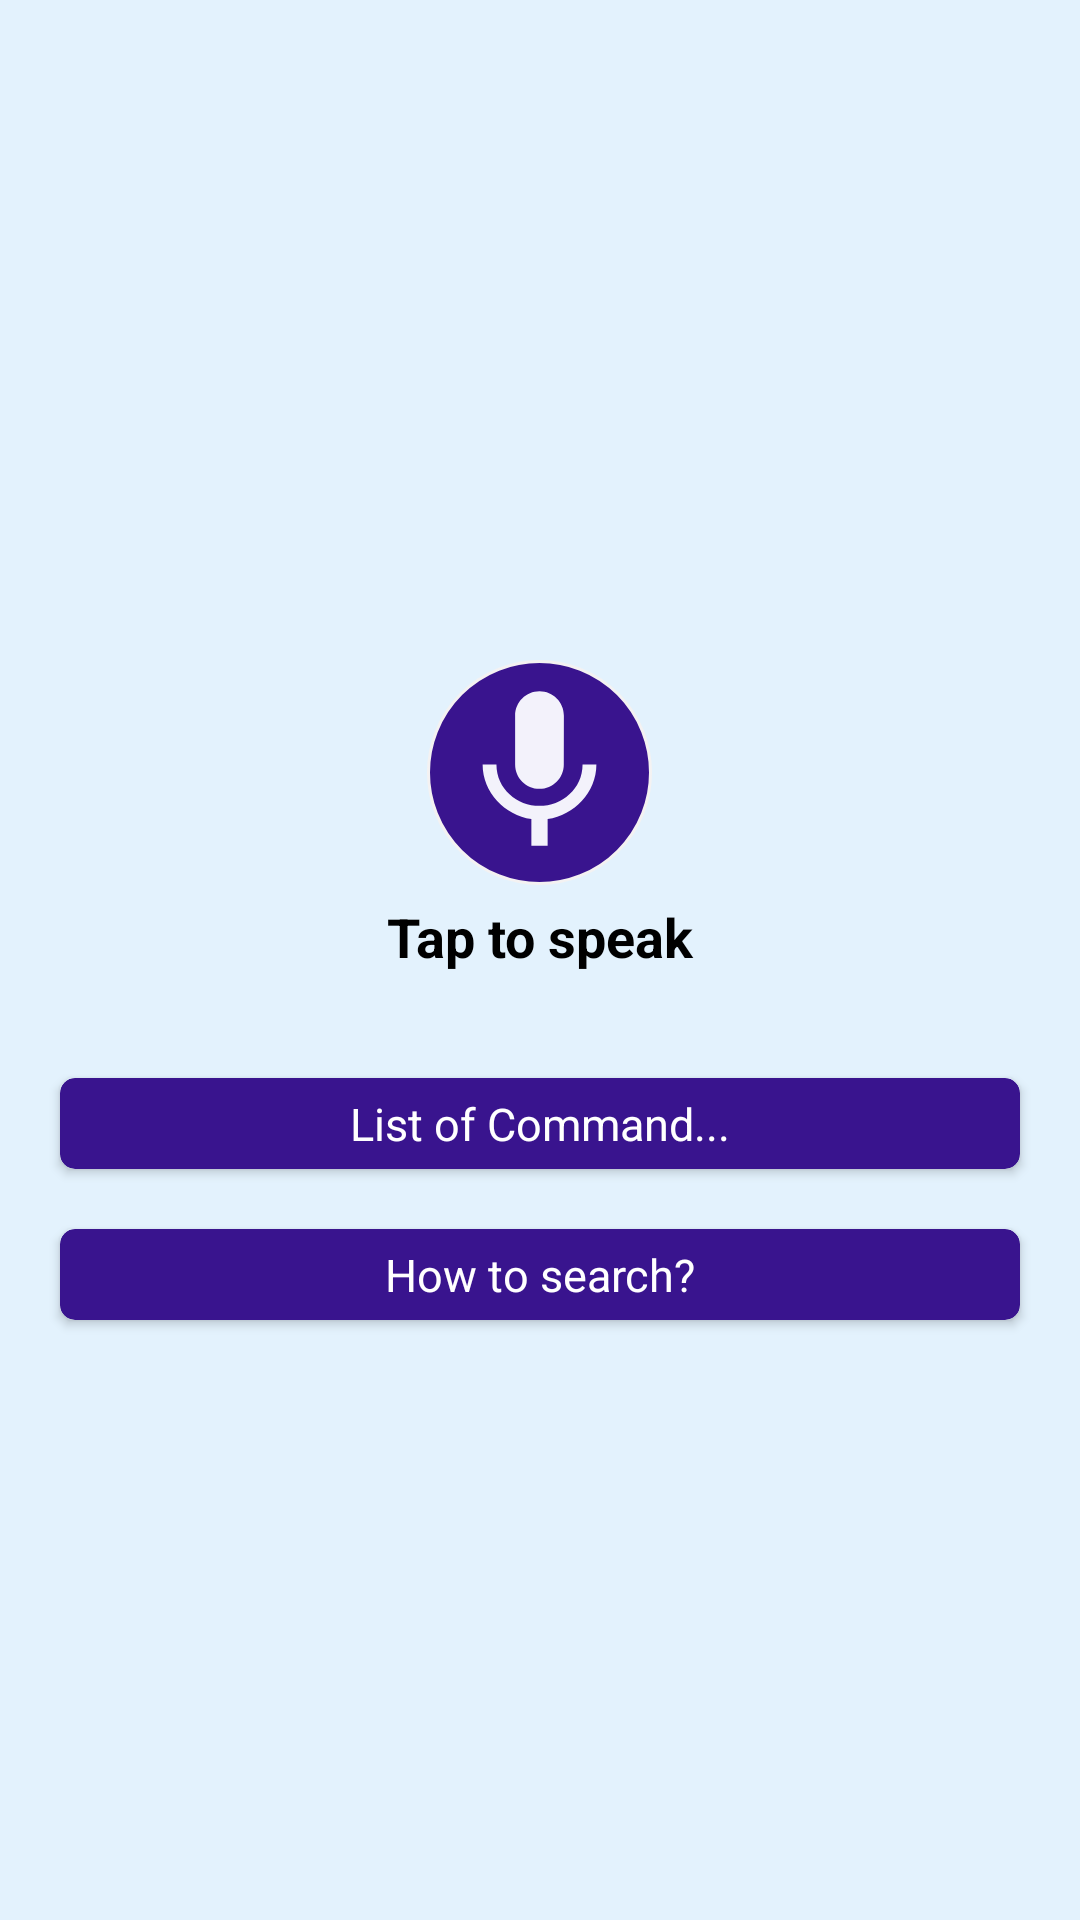

Reconstruct the res/layout file that produces this screen, plus the resources it refers to.
<!-- AndroidManifest.xml: application theme Theme.ZeroTwoTalkingApp -->
<!-- res/layout/activity_main.xml -->
<?xml version="1.0" encoding="utf-8"?>
<LinearLayout xmlns:android="http://schemas.android.com/apk/res/android"
    xmlns:app="http://schemas.android.com/apk/res-auto"
    xmlns:tools="http://schemas.android.com/tools"
    android:layout_width="match_parent"
    android:layout_height="match_parent"
    android:gravity="center"
    android:orientation="vertical"
    android:background="@drawable/background_color"
    tools:context=".MainActivity">


    <LinearLayout
        android:layout_width="match_parent"
        android:layout_height="wrap_content"
        android:layout_margin="10dp"
        android:visibility="gone">


        <TextView
            android:id="@+id/speedTextView"
            android:layout_below="@+id/texts"
            android:layout_width="wrap_content"
            android:layout_height="match_parent"
            android:textSize="13dp"
            android:textStyle="bold"
            android:textColor="@color/black"
            android:text="Speed"/>

        <SeekBar
            android:id="@+id/seekbarId"
            android:layout_width="match_parent"
            android:layout_height="match_parent"
            android:progress="50"
            android:layout_marginStart="40dp"
            android:layout_marginBottom="50dp"
            />

    </LinearLayout>


    <LinearLayout
        android:layout_width="match_parent"
        android:layout_height="wrap_content"
        android:orientation="vertical"
        android:gravity="center"
        android:layout_margin="10dp">


        <ImageView
            android:id="@+id/speakButton"
            android:layout_width="75dp"
            android:layout_height="75dp"
            android:layout_centerHorizontal="true"
            android:layout_marginTop="10dp"
            android:layout_marginBottom="5dp"
            android:padding="5dp"
            android:background="@drawable/speakbutton"
            android:src="@drawable/white_mic_icon" />

        <TextView
            android:id="@+id/textid"
            android:layout_below="@+id/speakButton"
            android:layout_width="match_parent"
            android:layout_height="wrap_content"
            android:textSize="18dp"
            android:text="Tap to speak"
            android:textStyle="bold"
            android:textColor="@color/black"
            android:textAlignment="center"
            android:layout_marginBottom="5dp"
            />



    </LinearLayout>


    <androidx.cardview.widget.CardView
        android:id="@+id/commandHelpId"
        android:layout_width="match_parent"
        android:layout_height="wrap_content"
        android:layout_marginLeft="20dp"
        android:layout_marginTop="20dp"
        android:layout_marginRight="20dp"
        android:clickable="true"
        android:elevation="30dp"
        android:foreground="?android:attr/selectableItemBackground"
        app:cardBackgroundColor="#39148E"
        app:cardCornerRadius="5dp">

        <LinearLayout
            android:layout_width="match_parent"
            android:layout_height="match_parent"
            android:gravity="center"
            android:orientation="vertical">


            <TextView
                android:layout_width="match_parent"
                android:layout_height="wrap_content"
                android:padding="5dp"
                android:text="List of Command..."
                android:textAlignment="center"
                android:textColor="@color/white"
                android:textSize="15sp">

            </TextView>

        </LinearLayout>

    </androidx.cardview.widget.CardView>



    <androidx.cardview.widget.CardView
        android:id="@+id/serchHelpId"
        android:layout_width="match_parent"
        android:layout_height="wrap_content"
        android:clickable="true"
        android:layout_marginTop="20dp"
        android:layout_marginRight="20dp"
        android:layout_marginLeft="20dp"
        android:elevation="30dp"
        app:cardCornerRadius="5dp"
        android:foreground="?android:attr/selectableItemBackground"
        app:cardBackgroundColor="#39148E"
        >

        <LinearLayout
            android:layout_width="match_parent"
            android:layout_height="match_parent"
            android:orientation="vertical"
            android:gravity="center"
            >


            <TextView
                android:layout_width="match_parent"
                android:layout_height="wrap_content"
                android:text="How to search?"
                android:textSize="15sp"
                android:textAlignment="center"
                android:padding="5dp"
                android:textColor="@color/white"
                >

            </TextView>

        </LinearLayout>

    </androidx.cardview.widget.CardView>




</LinearLayout>
<!-- resources referenced by this layout -->
<resources>
  <!-- drawable background_color (drawable) -->
  <?xml version="1.0" encoding="utf-8"?>
  <selector xmlns:android="http://schemas.android.com/apk/res/android">
  
      <item>
  
          <shape>
  
  
              <solid android:color="#E3F2FD" />
  
  
          </shape>
  
      </item>
  
  </selector>
  <!-- drawable speakbutton (drawable) -->
  <?xml version="1.0" encoding="utf-8"?>
  <shape xmlns:android="http://schemas.android.com/apk/res/android">
  
      <solid android:color="#39148E" />
      <corners android:radius="1000dp" />
      <stroke android:color="#F4F2F2" android:width="1dp" />
  
  </shape>
  <!-- drawable white_mic_icon (drawable) -->
  <vector android:height="20dp" android:tint="#F3F2FB"
      android:viewportHeight="24" android:viewportWidth="24"
      android:width="20dp" xmlns:android="http://schemas.android.com/apk/res/android">
      <path android:fillColor="@android:color/white" android:pathData="M12,14c1.66,0 2.99,-1.34 2.99,-3L15,5c0,-1.66 -1.34,-3 -3,-3S9,3.34 9,5v6c0,1.66 1.34,3 3,3zM17.3,11c0,3 -2.54,5.1 -5.3,5.1S6.7,14 6.7,11L5,11c0,3.41 2.72,6.23 6,6.72L11,21h2v-3.28c3.28,-0.48 6,-3.3 6,-6.72h-1.7z"/>
  </vector>
  <style name="Theme.ZeroTwoTalkingApp" parent="Theme.MaterialComponents.DayNight.NoActionBar">
  
          
          <item name="colorPrimary">#39148E</item>
          <item name="colorPrimaryVariant">#39148E</item>
          <item name="colorOnPrimary">@color/white</item>
          
          <item name="colorSecondary">@color/teal_200</item>
          <item name="colorSecondaryVariant">@color/teal_700</item>
          <item name="colorOnSecondary">@color/black</item>
          
          <item name="android:statusBarColor" tools:targetApi="l">?attr/colorPrimaryVariant</item>
          
          <item name="drawerArrowStyle">@style/DrawerArrowStyle</item>
  
  
  
  
  
      </style>
  <style name="DrawerArrowStyle" parent="Widget.AppCompat.DrawerArrowToggle">
          <item name="color">#FFFFFF</item>
      </style>
  <!-- not gathered from this repository: default colours our renderer supplied (Android Studio template values) -->
  <color name="teal_200">#FF03DAC5</color>
  <color name="teal_700">#FF018786</color>
  <color name="black">#FF000000</color>
  <color name="white">#FFFFFFFF</color>
</resources>
